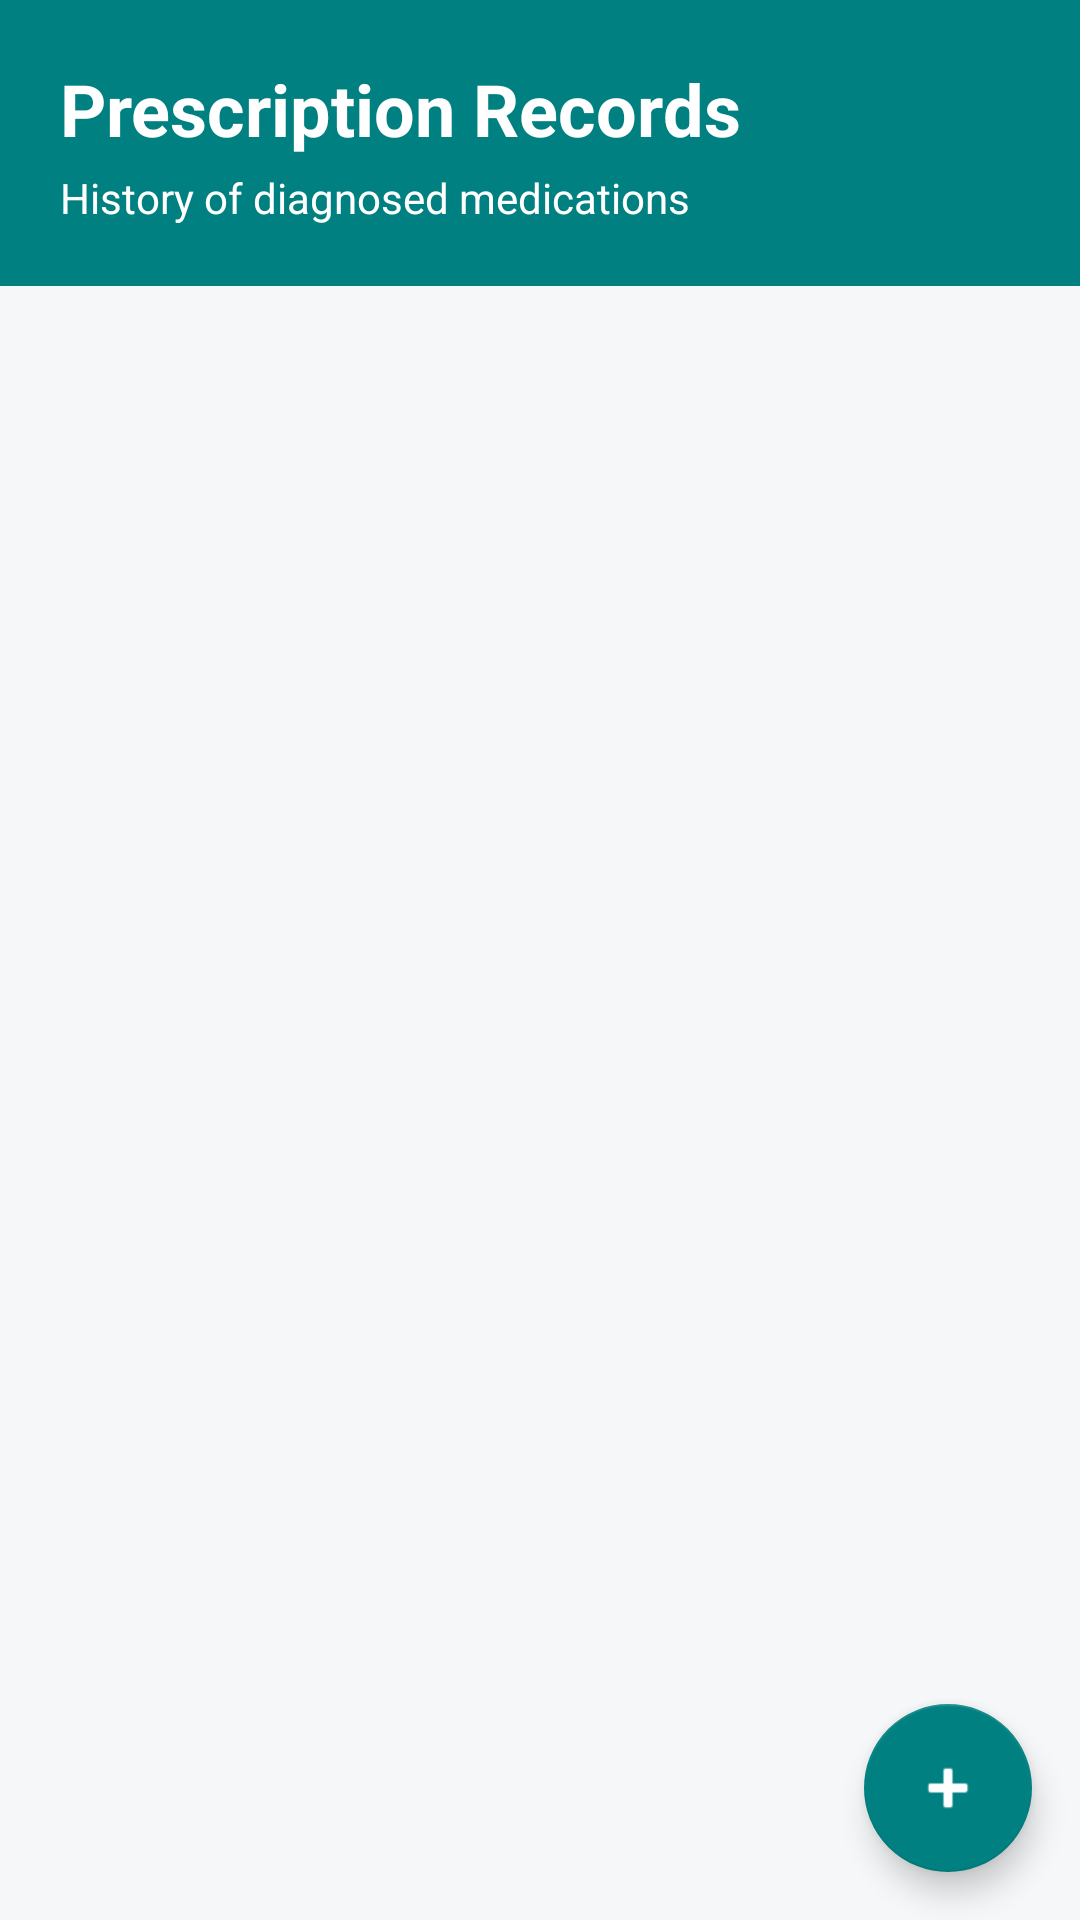

Reconstruct the res/layout file that produces this screen, plus the resources it refers to.
<!-- AndroidManifest.xml: application theme Theme.SmartCare -->
<!-- res/layout/fragment_health_records.xml -->
<?xml version="1.0" encoding="utf-8"?>
<androidx.constraintlayout.widget.ConstraintLayout xmlns:android="http://schemas.android.com/apk/res/android"
    xmlns:app="http://schemas.android.com/apk/res-auto"
    xmlns:tools="http://schemas.android.com/tools"
    android:layout_width="match_parent"
    android:layout_height="match_parent"
    android:background="@color/background_light">

    
    <androidx.constraintlayout.widget.ConstraintLayout
        android:id="@+id/cl_header"
        android:layout_width="match_parent"
        android:layout_height="wrap_content"
        android:background="@color/teal_primary"
        android:padding="20dp"
        app:layout_constraintTop_toTopOf="parent">

        <TextView
            android:id="@+id/tv_title"
            android:layout_width="wrap_content"
            android:layout_height="wrap_content"
            android:text="Prescription Records"
            android:textColor="@color/white_clinical"
            android:textSize="24sp"
            android:textStyle="bold"
            app:layout_constraintStart_toStartOf="parent"
            app:layout_constraintTop_toTopOf="parent" />

        <TextView
            android:id="@+id/tv_subtitle"
            android:layout_width="wrap_content"
            android:layout_height="wrap_content"
            android:layout_marginTop="4dp"
            android:text="History of diagnosed medications"
            android:textColor="@color/white_clinical"
            android:textSize="14sp"
            app:layout_constraintStart_toStartOf="parent"
            app:layout_constraintTop_toBottomOf="@id/tv_title" />

    </androidx.constraintlayout.widget.ConstraintLayout>

    
    <androidx.recyclerview.widget.RecyclerView
        android:id="@+id/rv_prescriptions"
        android:layout_width="match_parent"
        android:layout_height="0dp"
        android:clipToPadding="false"
        android:paddingVertical="12dp"
        app:layout_constraintBottom_toBottomOf="parent"
        app:layout_constraintTop_toBottomOf="@id/cl_header"
        tools:listitem="@layout/item_prescription_card" />

    
    <TextView
        android:id="@+id/tv_empty_state"
        android:layout_width="match_parent"
        android:layout_height="wrap_content"
        android:layout_marginTop="64dp"
        android:gravity="center"
        android:text="No PDF Prescriptions Found"
        android:textColor="@color/text_gray"
        android:textSize="16sp"
        android:visibility="gone"
        app:layout_constraintTop_toBottomOf="@id/cl_header" />

    
    <com.google.android.material.floatingactionbutton.FloatingActionButton
        android:id="@+id/fab_add_mock_prescription"
        android:layout_width="wrap_content"
        android:layout_height="wrap_content"
        android:layout_margin="16dp"
        android:src="@android:drawable/ic_input_add"
        app:backgroundTint="@color/teal_primary"
        app:tint="@color/white_clinical"
        app:layout_constraintBottom_toBottomOf="parent"
        app:layout_constraintEnd_toEndOf="parent" />

</androidx.constraintlayout.widget.ConstraintLayout>
<!-- res/layout/item_prescription_card.xml (included above) -->
<?xml version="1.0" encoding="utf-8"?>
<com.google.android.material.card.MaterialCardView xmlns:android="http://schemas.android.com/apk/res/android"
    xmlns:app="http://schemas.android.com/apk/res-auto"
    xmlns:tools="http://schemas.android.com/tools"
    android:layout_width="match_parent"
    android:layout_height="wrap_content"
    android:layout_marginHorizontal="16dp"
    android:layout_marginVertical="8dp"
    app:cardBackgroundColor="@color/white_clinical"
    app:cardCornerRadius="12dp"
    app:cardElevation="3dp">

    <LinearLayout
        android:layout_width="match_parent"
        android:layout_height="wrap_content"
        android:orientation="vertical"
        android:padding="16dp">

        
        <androidx.constraintlayout.widget.ConstraintLayout
            android:layout_width="match_parent"
            android:layout_height="wrap_content">

            <ImageView
                android:id="@+id/iv_doc_icon"
                android:layout_width="40dp"
                android:layout_height="40dp"
                android:background="@drawable/bg_icon_circle"
                android:padding="8dp"
                android:src="@android:drawable/ic_menu_myplaces"
                app:layout_constraintBottom_toBottomOf="parent"
                app:layout_constraintStart_toStartOf="parent"
                app:layout_constraintTop_toTopOf="parent"
                app:tint="@color/teal_primary" />

            <TextView
                android:id="@+id/tv_doctor_name"
                android:layout_width="0dp"
                android:layout_height="wrap_content"
                android:layout_marginStart="16dp"
                android:layout_marginEnd="8dp"
                android:textColor="@color/text_dark"
                android:textSize="18sp"
                android:textStyle="bold"
                app:layout_constraintEnd_toStartOf="@id/iv_expand"
                app:layout_constraintStart_toEndOf="@id/iv_doc_icon"
                app:layout_constraintTop_toTopOf="parent"
                tools:text="Dr. Sandhu" />

            <TextView
                android:id="@+id/tv_date"
                android:layout_width="0dp"
                android:layout_height="wrap_content"
                android:layout_marginStart="16dp"
                android:layout_marginTop="4dp"
                android:textColor="@color/text_gray"
                android:textSize="14sp"
                app:layout_constraintEnd_toStartOf="@id/iv_expand"
                app:layout_constraintStart_toEndOf="@id/iv_doc_icon"
                app:layout_constraintTop_toBottomOf="@id/tv_doctor_name"
                tools:text="14 Oct 2023" />

            
            <ImageView
                android:id="@+id/iv_expand"
                android:layout_width="32dp"
                android:layout_height="32dp"
                android:padding="4dp"
                android:src="@android:drawable/arrow_down_float"
                app:layout_constraintBottom_toBottomOf="parent"
                app:layout_constraintEnd_toEndOf="parent"
                app:layout_constraintTop_toTopOf="parent"
                app:tint="@color/teal_primary" />
        </androidx.constraintlayout.widget.ConstraintLayout>

        
        <LinearLayout
            android:id="@+id/ll_expanded_content"
            android:layout_width="match_parent"
            android:layout_height="wrap_content"
            android:layout_marginTop="16dp"
            android:orientation="vertical"
            android:visibility="gone"
            tools:visibility="visible">

            <View
                android:layout_width="match_parent"
                android:layout_height="1dp"
                android:layout_marginBottom="12dp"
                android:background="#E0E0E0" />

            <TextView
                android:layout_width="wrap_content"
                android:layout_height="wrap_content"
                android:text="Prescribed Medicines"
                android:textColor="@color/teal_primary"
                android:textSize="14sp"
                android:textStyle="bold" />

            <TextView
                android:id="@+id/tv_medicine_list"
                android:layout_width="match_parent"
                android:layout_height="wrap_content"
                android:layout_marginTop="8dp"
                android:lineSpacingExtra="4dp"
                android:textColor="@color/text_dark"
                android:textSize="14sp"
                tools:text="• Paracetamol 500mg\n• Amoxicillin 250mg" />

        </LinearLayout>
    </LinearLayout>

</com.google.android.material.card.MaterialCardView>
<!-- resources referenced by this layout -->
<resources>
  <color name="background_light">#F5F7F8</color>
  <color name="teal_primary">#008080</color>
  <color name="text_dark">#1E1E1E</color>
  <color name="text_gray">#757575</color>
  <color name="white_clinical">#FFFFFF</color>
  <!-- drawable bg_icon_circle (drawable) -->
  <?xml version="1.0" encoding="utf-8"?>
  <shape xmlns:android="http://schemas.android.com/apk/res/android"
      android:shape="oval">
      <solid android:color="#1A008080" /> 
  </shape>
  <style name="Theme.SmartCare" parent="Theme.MaterialComponents.Light.NoActionBar">
          
          <item name="colorPrimary">@color/teal_primary</item>
          <item name="colorPrimaryVariant">@color/teal_primary_variant</item>
          <item name="colorOnPrimary">@color/white_clinical</item>
  
          
          <item name="colorSecondary">@color/teal_secondary</item>
          <item name="colorSecondaryVariant">@color/teal_primary</item>
          <item name="colorOnSecondary">@color/white_clinical</item>
  
          
          <item name="android:colorBackground">@color/background_light</item>
          <item name="colorSurface">@color/white_clinical</item>
  
          
          <item name="colorError">@color/red_alert</item>
  
          
          <item name="android:statusBarColor">?attr/colorPrimaryVariant</item>
  
          
          <item name="android:textColorPrimary">@color/text_dark</item>
          <item name="android:textColorSecondary">@color/text_gray</item>
      </style>
  <color name="teal_primary_variant">#005B5B</color>
  <color name="teal_secondary">#009688</color>
  <color name="red_alert">#D32F2F</color>
</resources>
